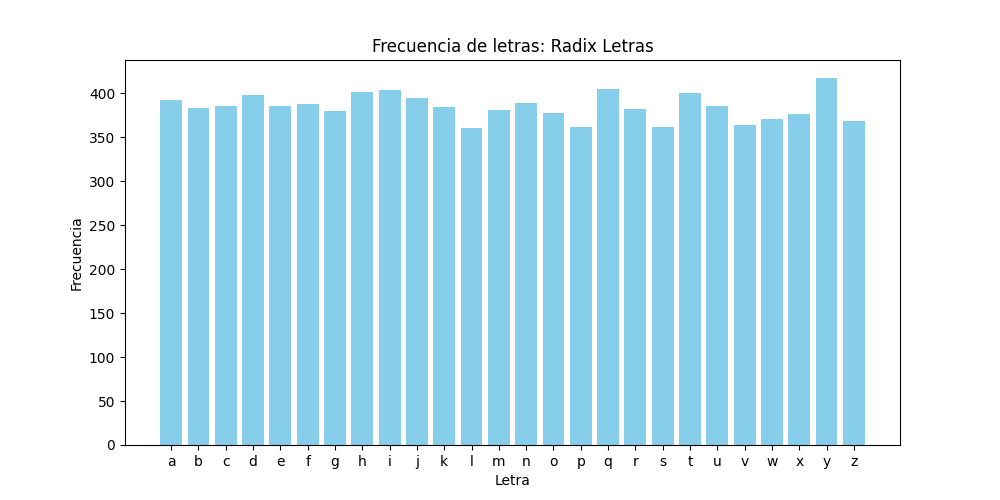

The file beside this chart, header and first rows:
Letra, Frecuencia
a, 392
b, 383
c, 386
d, 398
e, 385
f, 388
g, 380
h, 402
i, 404
j, 395
k, 384
l, 360
m, 381
n, 389
o, 378
p, 362
q, 405
r, 382
s, 362
t, 400
u, 386
v, 364
w, 371
x, 377
y, 417
z, 369
